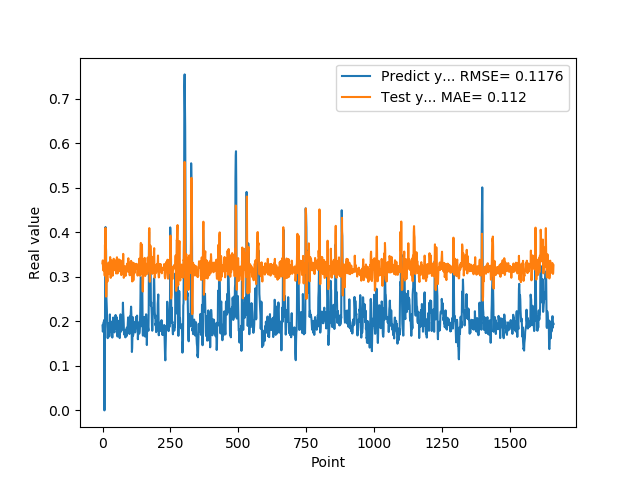

Data behind this chart, as committed beside it:
1.905867606399999914e-01, 3.302532587989397972e-01
1.769561022520000082e-01, 3.368914519461267965e-01
1.810430586339999981e-01, 3.175244083420895591e-01
1.955727785830000398e-01, 3.143153512700235241e-01
1.954265981910000005e-01, 3.319524136298731554e-01
2.004670947789999880e-01, 3.343001265847999615e-01
2.029463946819999587e-01, 3.310610417841727271e-01
0.000000000000000000e+00, 3.313428133897755035e-01
1.862521618600000151e-01, 3.027405001391778594e-01
1.862153261900000301e-01, 3.720918188937317184e-01
4.038094580169999670e-01, 3.197568688251414271e-01
4.118085205549999461e-01, 4.097427389520046370e-01
3.743042349819999948e-01, 3.584856692411274581e-01
3.571429848669999685e-01, 2.556563979112210228e-01
2.572054266930000055e-01, 2.558836787213392139e-01
2.409307956699999753e-01, 2.856402482009182120e-01
2.253161966800000249e-01, 3.207708950645039581e-01
1.935185044999999937e-01, 2.972739407857071248e-01
1.787700653079999924e-01, 2.892775996966375218e-01
1.622045934200000150e-01, 3.113230443649259715e-01
1.761920750140000269e-01, 3.189086847656362189e-01
1.883655935530000325e-01, 3.252445422556403676e-01
1.861467957499999548e-01, 3.321963667947188115e-01
1.954913884399999968e-01, 3.253875956480478115e-01
1.954011768099999935e-01, 3.279763185177930196e-01
1.660518944260000185e-01, 3.302420907693379704e-01
1.907722949980000249e-01, 3.063783891986551211e-01
2.156041562559999625e-01, 3.192844424651090640e-01
1.898660957809999716e-01, 3.443966402978704822e-01
1.770474612709999895e-01, 3.179398397522874009e-01
2.001174986360000074e-01, 2.976390701152843987e-01
1.948629021640000125e-01, 3.318971693797025391e-01
1.922753006219999894e-01, 3.369503298119894685e-01
1.779100298880000042e-01, 3.225212164780965618e-01
1.810636967419999854e-01, 3.185123476412125010e-01
1.680064052340000114e-01, 3.213930557933008525e-01
1.635809391740000174e-01, 3.072240473495897461e-01
1.706920862200000111e-01, 3.023230544754635929e-01
1.916799396280000345e-01, 3.226343216197344321e-01
2.085516005749999957e-01, 3.282836911166491234e-01
2.058236002919999752e-01, 3.349895129503379088e-01
1.828240007160000513e-01, 3.406087402268951903e-01
1.857409924269999846e-01, 3.217071836571812615e-01
1.775099337099999841e-01, 3.201592592666228643e-01
1.752161234619999952e-01, 3.149047056831014713e-01
1.971126049759999999e-01, 3.148663015015370492e-01
1.845117062330000057e-01, 3.240596569953466677e-01
1.984785944219999987e-01, 3.162414161331586482e-01
2.143009155989999692e-01, 3.273838438716674681e-01
1.841159015890000139e-01, 3.368384295232476067e-01
2.104043960570000094e-01, 3.075095958281705566e-01
2.032361328599999739e-01, 3.160765914544185207e-01
2.088565975429999833e-01, 3.362418386505066636e-01
1.960448026660000231e-01, 3.439119930888232535e-01
1.900728046889999523e-01, 3.198132677609864527e-01
1.658952832220000062e-01, 3.075629710630619629e-01
1.872539073229999851e-01, 3.085873398786375676e-01
1.852532625200000171e-01, 3.172160047043991460e-01
1.799222826959999966e-01, 3.108490380378653439e-01
2.012764066460000223e-01, 3.164277213997142013e-01
1.978618204589999985e-01, 3.392054341189322253e-01
... 1,599 more rows
